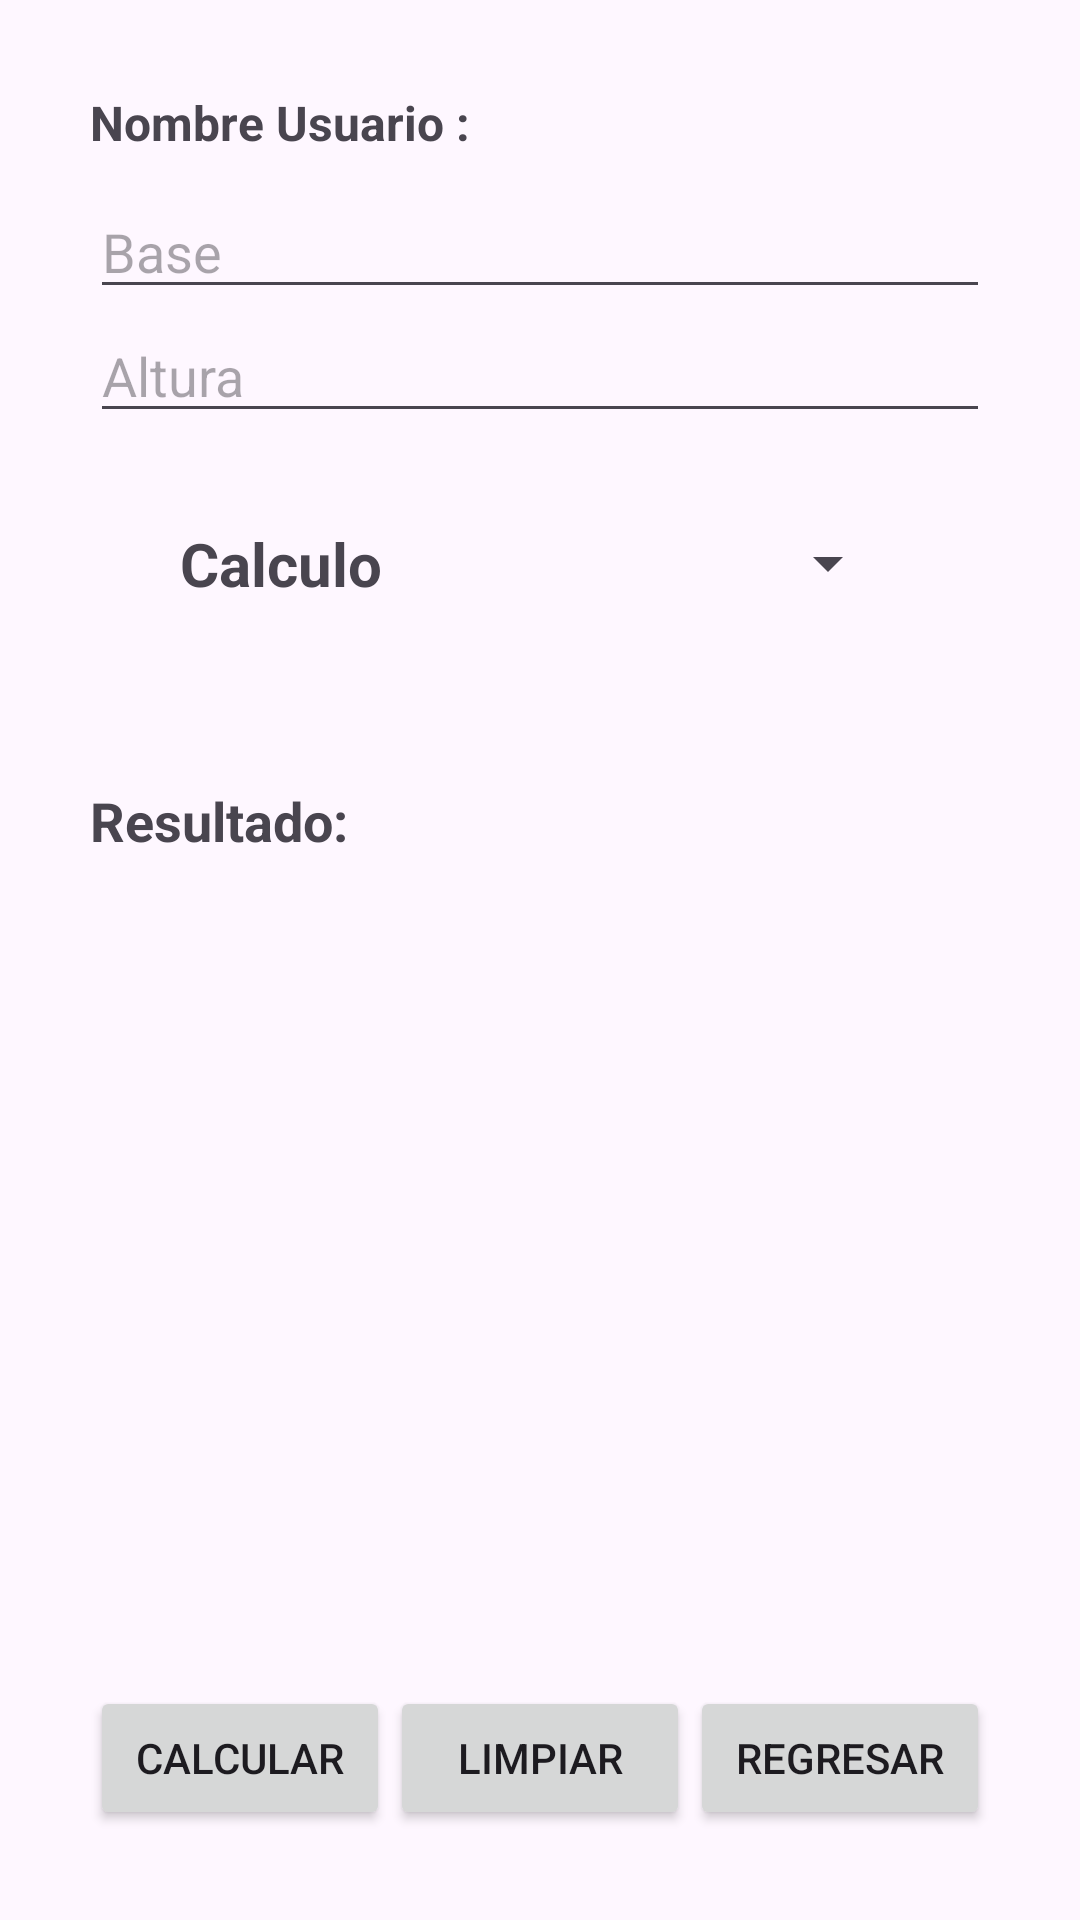

This screen was rendered from an Android layout file. Write that file and the resources it references.
<!-- AndroidManifest.xml: application theme Theme.AppUnidad0144 -->
<!-- res/layout/activity_rectangulo.xml -->
<?xml version="1.0" encoding="utf-8"?>
<androidx.constraintlayout.widget.ConstraintLayout xmlns:android="http://schemas.android.com/apk/res/android"
    xmlns:app="http://schemas.android.com/apk/res-auto"
    xmlns:tools="http://schemas.android.com/tools"
    android:id="@+id/main"
    android:layout_width="match_parent"
    android:layout_height="match_parent"
    tools:context=".RectanguloActivity">

    <LinearLayout
        android:layout_width="match_parent"
        android:layout_height="match_parent"
        android:orientation="vertical"
        android:padding="30dp">

        <TextView
            android:id="@+id/txtNombre"
            android:layout_width="match_parent"
            android:layout_height="wrap_content"
            android:text="@string/strNombreUsuario"
            android:textStyle="bold"
            android:textSize="16sp"
            android:paddingBottom="10dp">

        </TextView>
        <EditText
            android:id="@+id/txtBase"
            android:layout_width="match_parent"
            android:layout_height="wrap_content"
            android:hint="@string/strBase"
            android:inputType="numberDecimal">

        </EditText>
        <EditText
            android:id="@+id/txtPreAltura"
            android:layout_width="match_parent"
            android:layout_height="wrap_content"
            android:hint="@string/strPreAltura"
            android:inputType="numberDecimal">

        </EditText>

    <LinearLayout
        android:layout_width="match_parent"
        android:layout_height="wrap_content"
        android:orientation="horizontal"
        android:gravity="center_vertical"
        android:padding="30dp">
        <TextView
            android:layout_width="wrap_content"
            android:layout_height="wrap_content"
            android:text="@string/strCalculo"
            android:textStyle="bold"
            android:textSize="20dp"
            android:paddingEnd="20dp">

        </TextView>
        <Spinner
            android:id="@+id/spnRectangulo"
            android:layout_width="match_parent"
            android:layout_height="wrap_content">

        </Spinner>

    </LinearLayout>

        <TextView
            android:id="@+id/txtResultado"
            android:layout_width="match_parent"
            android:layout_height="wrap_content"
            android:text="@string/strResultadoPreEx"
            android:textStyle="bold"
            android:textSize="18sp"
            android:paddingTop="30dp"
            android:paddingBottom="30dp">

        </TextView>
        <Space
            android:layout_width="match_parent"
            android:layout_height="0dp"
            android:layout_weight="1">

        </Space>
        <LinearLayout
            android:layout_width="match_parent"
            android:layout_height="wrap_content"
            android:orientation="horizontal">

            <Button
                android:id="@+id/btnCalcular"
                android:layout_width="0dp"
                android:layout_height="match_parent"
                android:layout_weight="1"
                android:text="@string/strCalcularPreEx">

            </Button>
            <Button
                android:id="@+id/btnLimpiar"
                android:layout_width="0dp"
                android:layout_height="match_parent"
                android:layout_weight="1"
                android:text="@string/strLimpiarPreEx">

            </Button>
            <Button
                android:id="@+id/btnSalir"
                android:layout_width="0dp"
                android:layout_height="match_parent"
                android:layout_weight="1"
                android:text="@string/strRegresarPreEx">

            </Button>
        </LinearLayout>



    </LinearLayout>

</androidx.constraintlayout.widget.ConstraintLayout>
<!-- resources referenced by this layout -->
<resources>
  <string name="strBase">Base</string>
  <string name="strCalcularPreEx">Calcular</string>
  <string name="strCalculo">Calculo</string>
  <string name="strLimpiarPreEx">Limpiar</string>
  <string name="strNombreUsuario">Nombre Usuario :</string>
  <string name="strPreAltura">Altura</string>
  <string name="strRegresarPreEx">Regresar</string>
  <string name="strResultadoPreEx">Resultado:</string>
  <style name="Theme.AppUnidad0144" parent="Base.Theme.AppUnidad0144" />
  <style name="Base.Theme.AppUnidad0144" parent="Theme.Material3.DayNight.NoActionBar">
          
          
      </style>
</resources>
